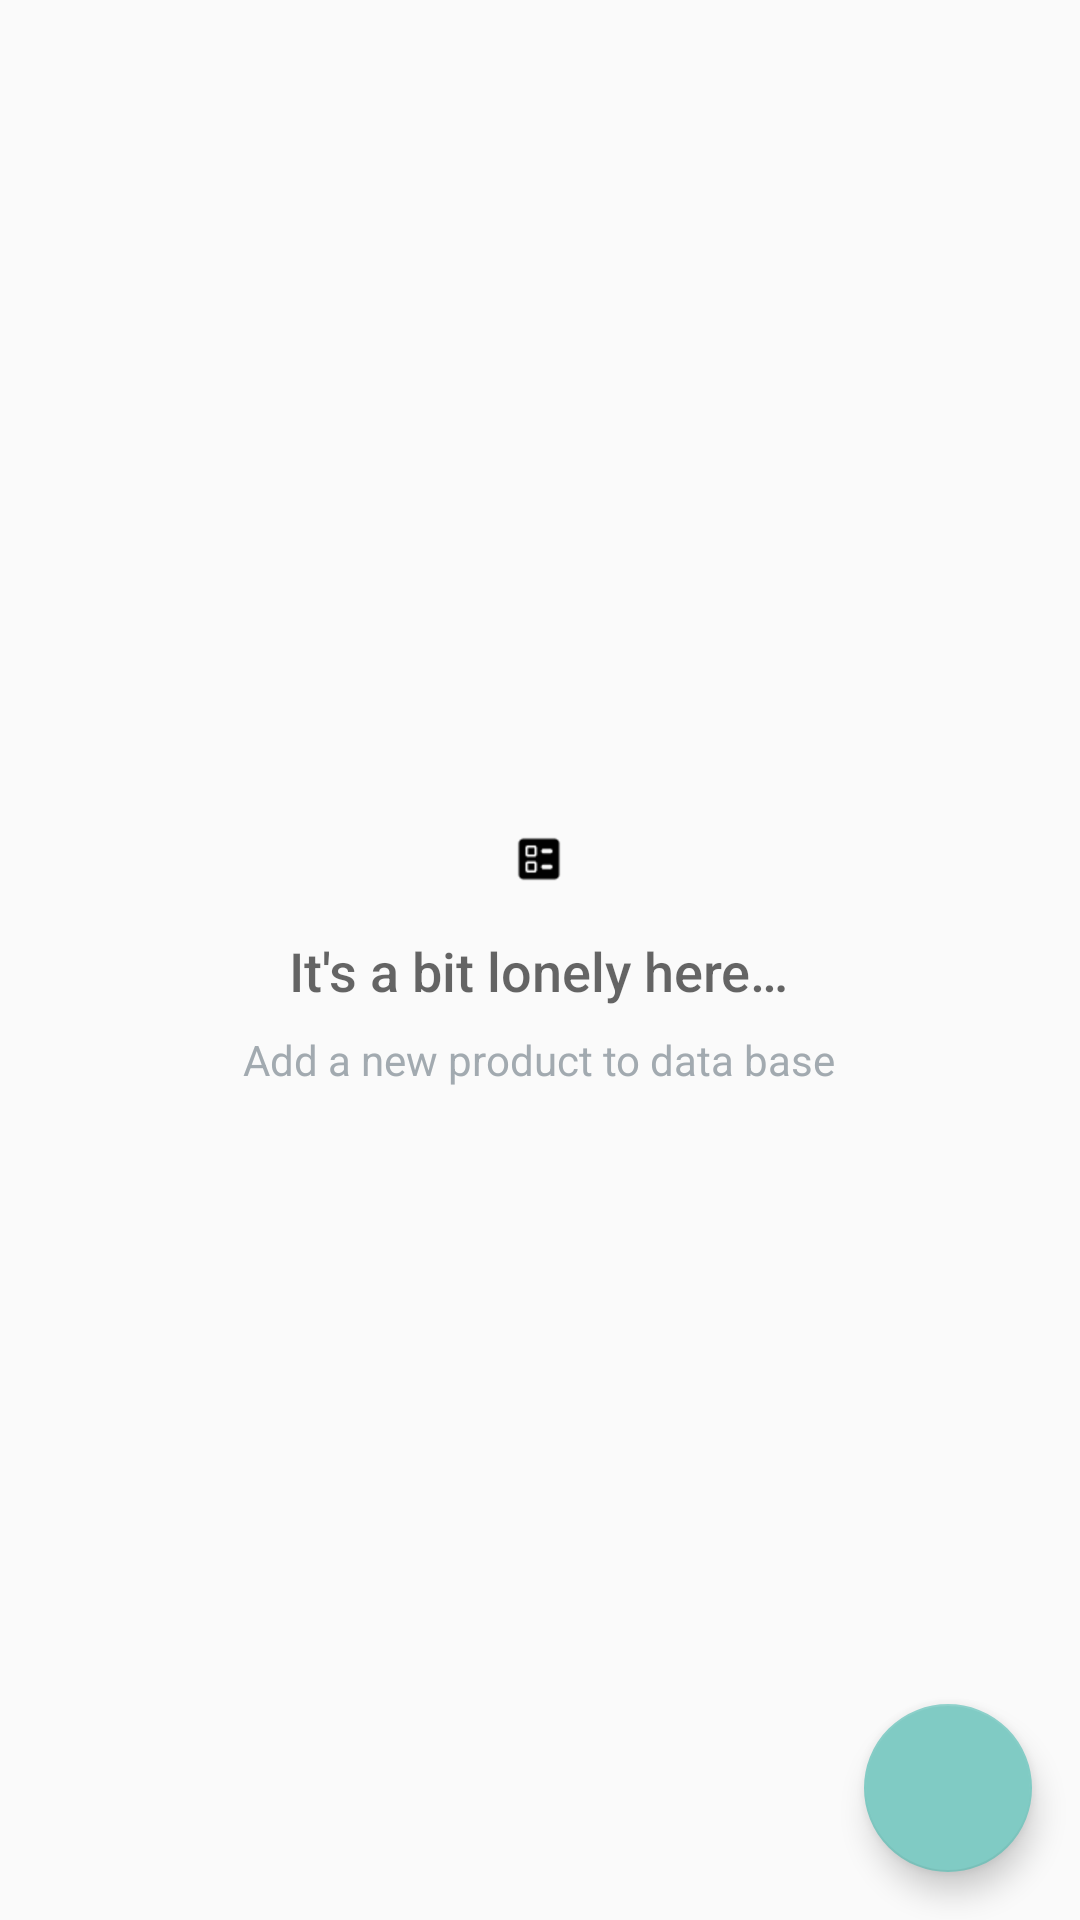

The Android layout XML behind this screen, and the referenced resources:
<!-- AndroidManifest.xml: activity theme AppTheme -->
<!-- res/layout/activity_database.xml -->
<RelativeLayout
    xmlns:android="http://schemas.android.com/apk/res/android"
    xmlns:tools="http://schemas.android.com/tools"
    android:layout_width="match_parent"
    android:layout_height="match_parent"
    tools:context=".DataBaseActivity">


    <ListView
        android:id="@+id/list"
        android:layout_width="match_parent"
        android:layout_height="match_parent" />

    
    <RelativeLayout
        android:id="@+id/empty_view"
        android:layout_width="wrap_content"
        android:layout_height="wrap_content"
        android:layout_centerInParent="true">

        <ImageView
            android:id="@+id/empty_image"
            android:layout_width="wrap_content"
            android:layout_height="wrap_content"
            android:layout_centerHorizontal="true"
            android:src="@drawable/ic_empty" />

        <TextView
            android:id="@+id/empty_title_text"
            android:layout_width="wrap_content"
            android:layout_height="wrap_content"
            android:layout_below="@+id/empty_image"
            android:layout_centerHorizontal="true"
            android:fontFamily="sans-serif-medium"
            android:paddingTop="16dp"
            android:text="@string/empty_view_title_text"
            android:textAppearance="?android:textAppearanceMedium" />

        <TextView
            android:id="@+id/empty_subtitle_text"
            android:layout_width="wrap_content"
            android:layout_height="wrap_content"
            android:layout_below="@+id/empty_title_text"
            android:layout_centerHorizontal="true"
            android:fontFamily="sans-serif"
            android:paddingTop="8dp"
            android:text="@string/empty_view_subtitle_text"
            android:textAppearance="?android:textAppearanceSmall"
            android:textColor="#A2AAB0" />

    </RelativeLayout>

    <android.support.design.widget.FloatingActionButton
        android:id="@+id/fab"
        android:layout_width="wrap_content"
        android:layout_height="wrap_content"
        android:layout_alignParentBottom="true"
        android:layout_alignParentEnd="true"
        android:layout_margin="@dimen/fab_margin"
        />
</RelativeLayout>
<!-- resources referenced by this layout -->
<resources>
  <dimen name="fab_margin">16dp</dimen>
  <!-- drawable ic_empty: png bitmap (drawable-hdpi, 454 bytes) -->
  <string name="empty_view_subtitle_text">Add a new product to data base</string>
  <string name="empty_view_title_text">It\'s a bit lonely here…</string>
  <style name="AppTheme" parent="Theme.AppCompat.Light.DarkActionBar">
          <item name="colorPrimary">@color/colorPrimaryMaterialDark</item>
          <item name="colorPrimaryDark">@color/colorPrimaryDarkMaterialDark</item>
          <item name="colorAccent">@color/colorAccent</item>
      </style>
  <color name="colorPrimaryMaterialDark">#FF212121</color>
  <color name="colorPrimaryDarkMaterialDark">#FF000000</color>
  <color name="colorAccent">#FF80CBC4</color>
</resources>
